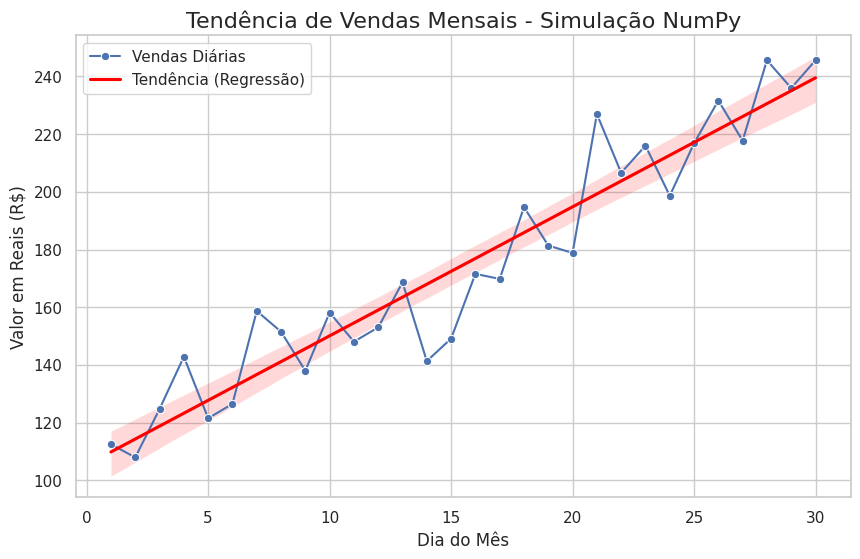

Recreate this plot in Python. (Note: this script raises an exception after producing the figure.)
import os
import matplotlib.pyplot as plt
import numpy as np
import seaborn as sns

# 1. Configurar o estilo visual
sns.set_theme(style="whitegrid")
plt.rcParams["figure.figsize"] = (10, 6)


def gerar_dados_vendas():
    """Gera dados sintéticos de vendas com tendência e ruído."""
    # Semente para reprodutibilidade
    np.random.seed(42)

    # Dias do mês
    dias = np.arange(1, 31)

    # Tendência de crescimento linear + ruído aleatório
    tendencia = 100 + (dias * 5)
    ruido = np.random.normal(0, 15, size=dias.shape)
    vendas = tendencia + ruido

    return dias, vendas


def main():
    print("Iniciando Exercício 02: Simulação e Visualização...")

    # Gerar dados usando NumPy
    dias, vendas = gerar_dados_vendas()

    # 2. Criar a visualização
    plt.figure()
    sns.lineplot(x=dias, y=vendas, marker="o", label="Vendas Diárias")
    sns.regplot(x=dias, y=vendas, scatter=False, color="red", label="Tendência (Regressão)")

    plt.title("Tendência de Vendas Mensais - Simulação NumPy", fontsize=16)
    plt.xlabel("Dia do Mês", fontsize=12)
    plt.ylabel("Valor em Reais (R$)", fontsize=12)
    plt.legend()

    # 3. Definir caminhos e salvar
    BASE_DIR = os.path.dirname(os.path.abspath(__file__))
    DATA_DIR = os.path.abspath(os.path.join(BASE_DIR, "../../data"))
    os.makedirs(DATA_DIR, exist_ok=True)

    OUTPUT_FILE = os.path.join(DATA_DIR, "tendencia_vendas.png")

    print(f"Salvando gráfico em: {OUTPUT_FILE}")
    plt.savefig(OUTPUT_FILE, dpi=300, bbox_inches="tight")
    plt.close()

    print("\n--- Relatório Estatístico ---")
    print(f"Média de Vendas: R$ {np.mean(vendas):.2f}")
    print(f"Desvio Padrão: R$ {np.std(vendas):.2f}")
    print(f"Venda Máxima: R$ {np.max(vendas):.2f} (Dia {dias[np.argmax(vendas)]})")
    print("\nExercício 02 concluído com sucesso!")


if __name__ == "__main__":
    main()
